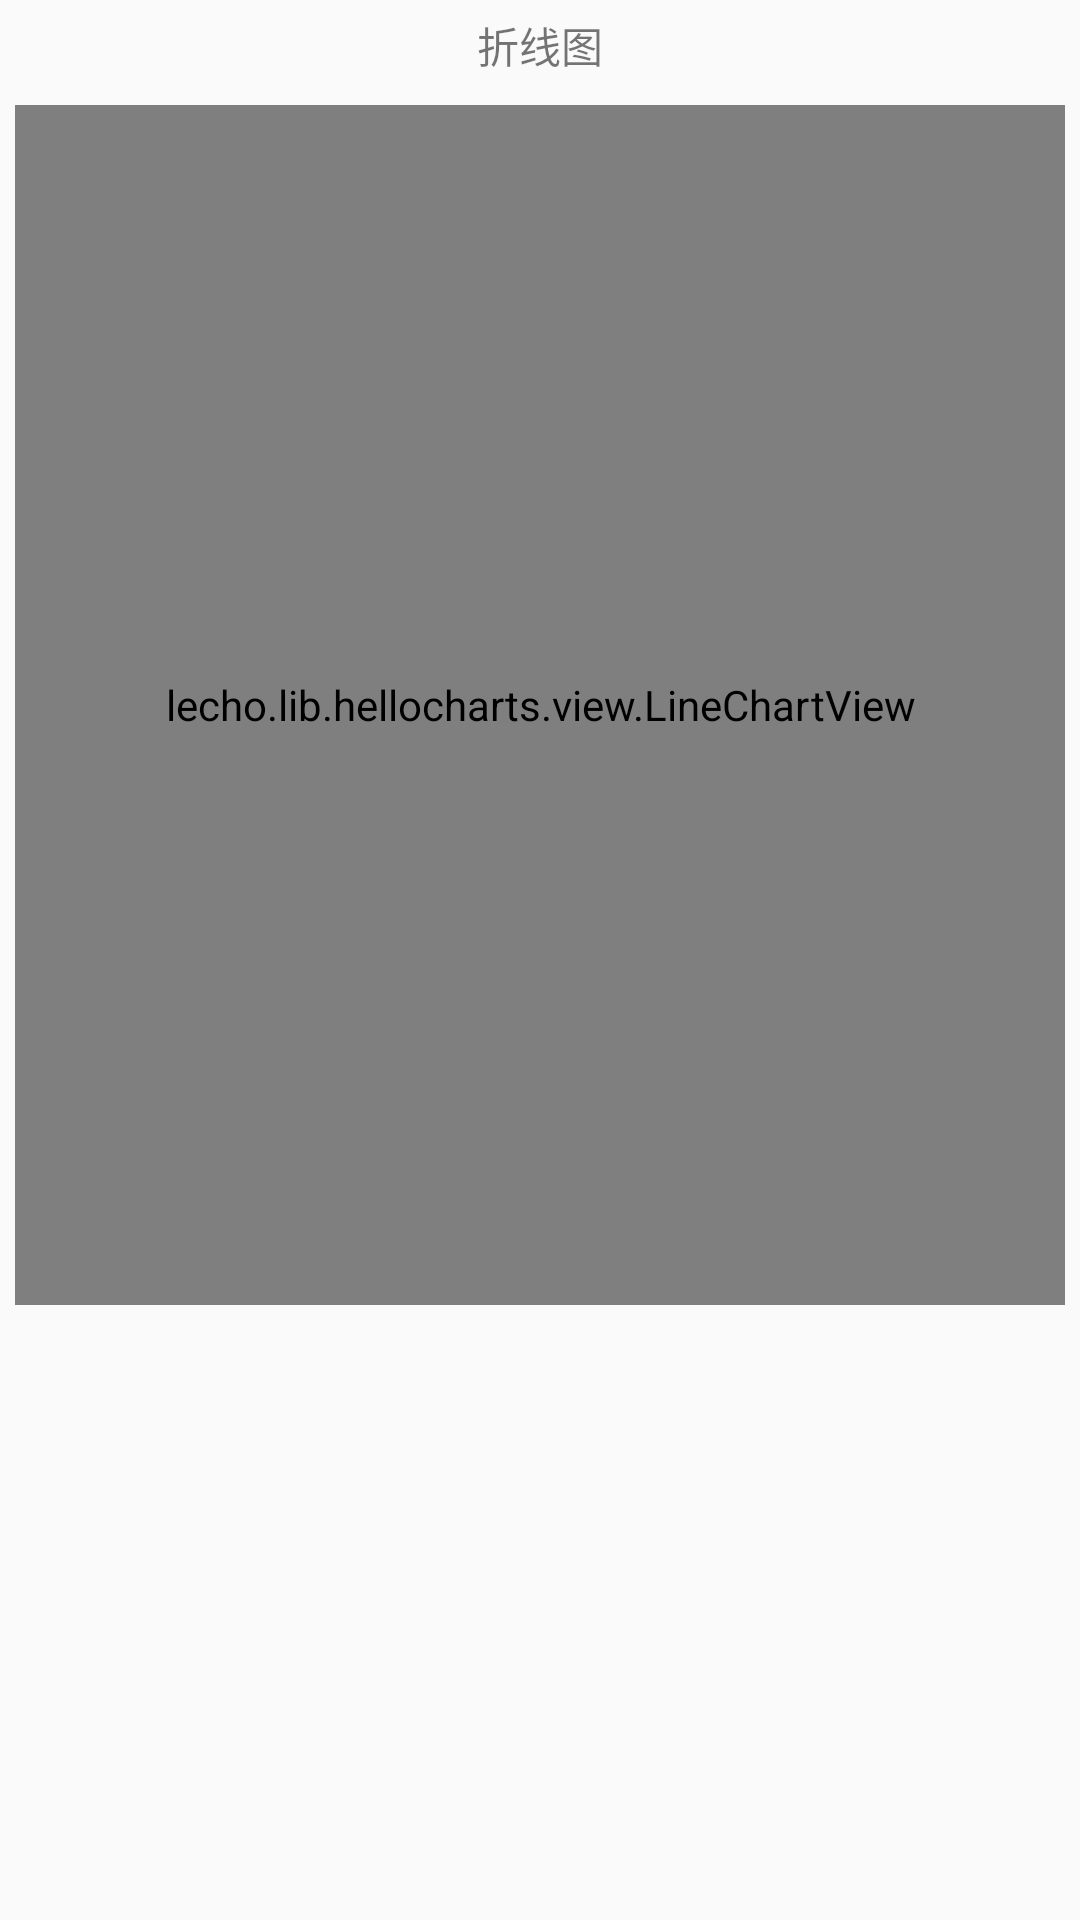

This screen was rendered from an Android layout file. Write that file and the resources it references.
<!-- AndroidManifest.xml: application theme AppTheme -->
<!-- res/layout/activity_signal_data.xml -->
<?xml version="1.0" encoding="utf-8"?>
<ScrollView xmlns:android="http://schemas.android.com/apk/res/android"
    xmlns:app="http://schemas.android.com/apk/res-auto"
    android:layout_width="match_parent"
    android:layout_height="match_parent"
    xmlns:tools="http://schemas.android.com/tools"
    tools:context="com.example.liyuze.cantoolapp.mvp.view.activity.SignalDataActivity"
    android:scrollbars="none">

    <LinearLayout xmlns:android="http://schemas.android.com/apk/res/android"
        android:layout_width="match_parent"
        android:layout_height="match_parent"
        android:orientation="vertical">


        <TextView
            android:id="@+id/my"
            android:layout_width="match_parent"
            android:layout_height="30dp"
            android:gravity="center"
            android:text="折线图"/>

        <lecho.lib.hellocharts.view.LineChartView
            android:id="@+id/line_chart"
            android:layout_width="match_parent"
            android:layout_height="400dp"
            android:layout_margin="5dp"
            android:background="#ffffff"/>

    </LinearLayout>
</ScrollView>
<!-- resources referenced by this layout -->
<resources>
  <style name="AppTheme" parent="Theme.AppCompat.Light.NoActionBar">
          
          <item name="colorPrimary">#2e2e2e</item>
          <item name="colorPrimaryDark">@color/colorPrimaryDark</item>
          <item name="colorAccent">@color/colorAccent</item>
      </style>
  <color name="colorPrimaryDark">#303F9F</color>
  <color name="colorAccent">#FF4081</color>
</resources>
